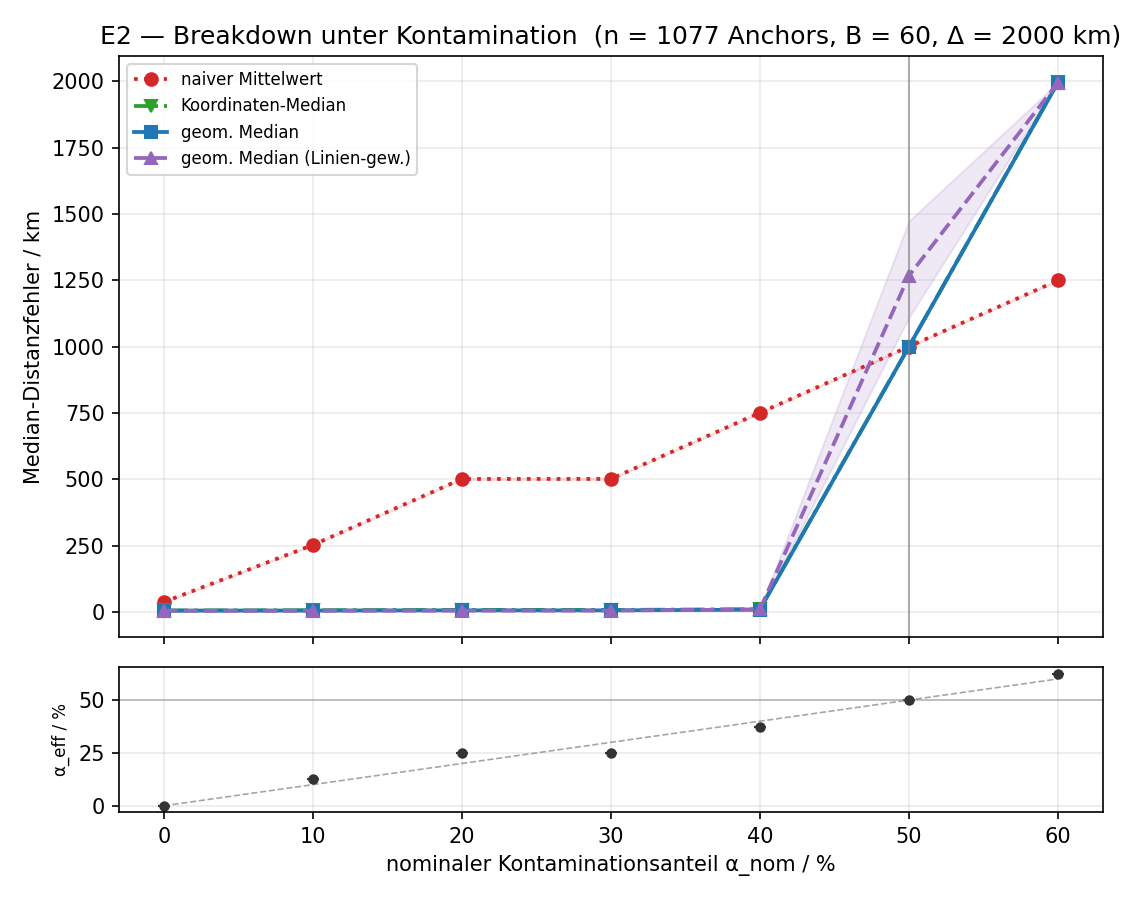

The data file committed next to this chart (first rows):
estimator, alpha_nom, alpha_eff_med, alpha_eff_q1, alpha_eff_q3, median_km, q1_km, q3_km
centroid, 0.0, 0.000, 0.000, 0.000, 37.52, 37.52, 37.52
centroid, 0.1, 0.125, 0.125, 0.125, 252.6, 252.6, 252.6
centroid, 0.2, 0.250, 0.250, 0.250, 501.5, 501.5, 501.5
centroid, 0.3, 0.250, 0.250, 0.250, 501.6, 501.6, 501.6
centroid, 0.4, 0.375, 0.375, 0.375, 750.9, 750.9, 750.9
centroid, 0.5, 0.500, 0.500, 0.500, 1000, 1000, 1000
centroid, 0.6, 0.625, 0.625, 0.625, 1250, 1250, 1250
median, 0.0, 0.000, 0.000, 0.000, 5.84, 5.84, 5.84
median, 0.1, 0.125, 0.125, 0.125, 6.65, 6.51, 6.69
median, 0.2, 0.250, 0.250, 0.250, 7.92, 7.79, 7.95
median, 0.3, 0.250, 0.250, 0.250, 7.93, 7.82, 8.00
median, 0.4, 0.375, 0.375, 0.375, 10.86, 10.70, 11.41
median, 0.5, 0.500, 0.500, 0.500, 999.5, 999.4, 999.5
median, 0.6, 0.625, 0.625, 0.625, 1996, 1996, 1996
geometric_median, 0.0, 0.000, 0.000, 0.000, 5.54, 5.54, 5.54
geometric_median, 0.1, 0.125, 0.125, 0.125, 5.75, 5.64, 5.83
geometric_median, 0.2, 0.250, 0.250, 0.250, 6.45, 6.25, 6.63
geometric_median, 0.3, 0.250, 0.250, 0.250, 6.40, 6.26, 6.54
geometric_median, 0.4, 0.375, 0.375, 0.375, 9.02, 8.88, 9.20
geometric_median, 0.5, 0.500, 0.500, 0.500, 999.5, 999.4, 999.7
geometric_median, 0.6, 0.625, 0.625, 0.625, 1995, 1995, 1995
geom_median_perline, 0.0, 0.000, 0.000, 0.000, 4.59, 4.59, 4.59
geom_median_perline, 0.1, 0.125, 0.125, 0.125, 4.53, 4.47, 4.59
geom_median_perline, 0.2, 0.250, 0.250, 0.250, 5.26, 5.17, 5.38
geom_median_perline, 0.3, 0.250, 0.250, 0.250, 5.34, 5.22, 5.39
geom_median_perline, 0.4, 0.375, 0.375, 0.375, 9.66, 9.25, 10.28
geom_median_perline, 0.5, 0.500, 0.500, 0.500, 1267, 1110, 1473
geom_median_perline, 0.6, 0.625, 0.625, 0.625, 1994, 1994, 1995
